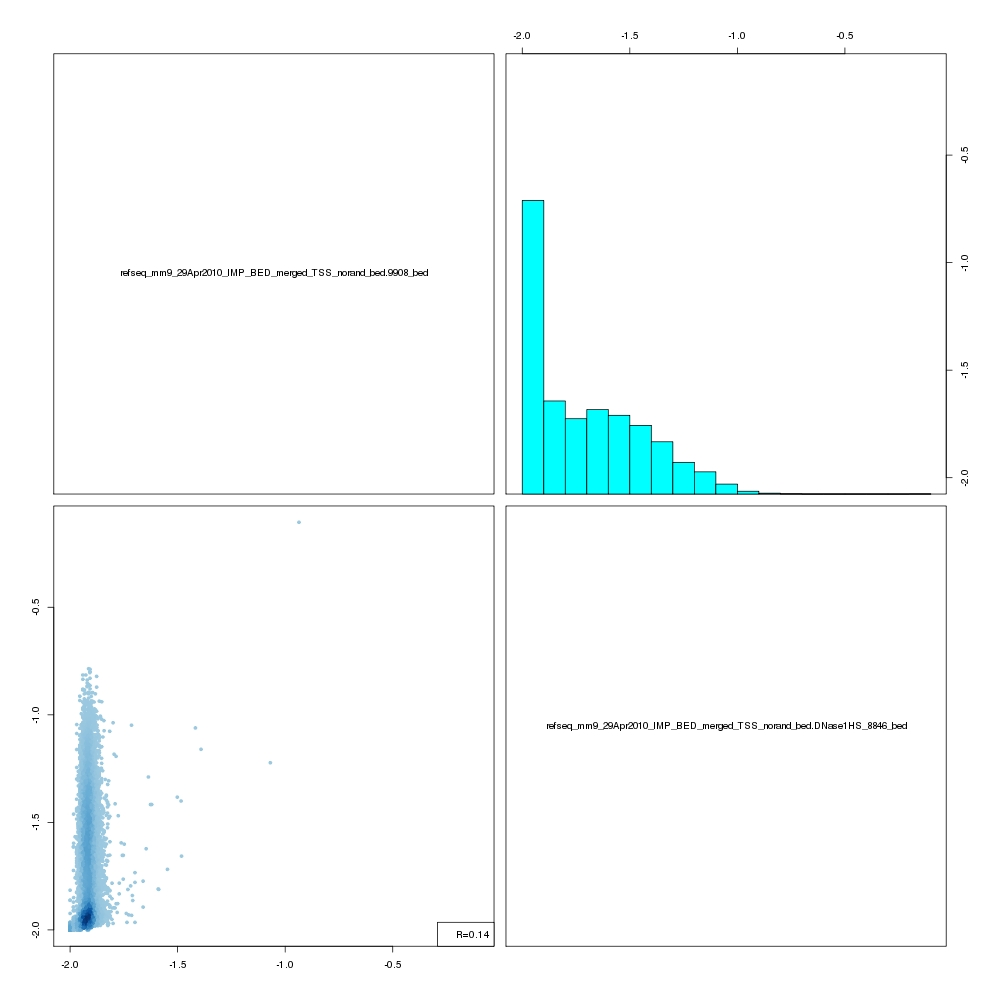

The table this chart was drawn from, first rows:
, refseq_mm9_29Apr2010_IMP_BED_merged_TSS_…, refseq_mm9_29Apr2010_IMP_BED_merged_TSS_…
21429, -1.921, -1.932
21430, -1.948, -1.979
21431, -1.901, -1.668
21432, -1.92, -1.53
21433, -1.927, -1.758
21434, -1.927, -1.438
21435, -1.92, -1.937
21436, -1.914, -1.702
21437, -1.921, -1.941
21438, -1.92, -1.96
21439, -1.889, -1.558
21440, -1.927, -1.953
21441, -1.941, -1.498
21442, -1.901, -1.965
21443, -1.921, -1.287
21444, -1.895, -1.305
21445, -1.921, -1.956
21446, -1.921, -1.951
21447, -1.947, -1.709
21448, -1.865, -1.282
21449, -1.914, -1.775
21450, -1.92, -1.941
21451, -1.921, -1.679
21452, -1.927, -1.689
21453, -1.955, -1.932
21454, -1.927, -1.284
21455, -1.927, -1.297
21456, -1.934, -1.77
21457, -1.914, -1.951
21458, -1.934, -1.951
21459, -1.921, -1.951
21460, -1.914, -1.965
21461, -1.908, -1.81
21462, -1.901, -1.776
21463, -1.934, -1.328
21464, -1.941, -1.779
21465, -1.915, -1.491
21466, -1.926, -1.97
21467, -1.889, -1.789
21468, -1.901, -1.6
21469, -1.908, -1.881
21470, -1.934, -1.877
21471, -1.914, -1.97
21472, -1.901, -1.284
21473, -1.921, -1.859
21474, -1.908, -1.191
21475, -1.914, -1.191
21476, -1.927, -1.89
21477, -1.927, -1.461
21478, -1.927, -1.169
21479, -1.927, -1.694
21480, -1.927, -1.411
21481, -1.908, -1.91
21482, -1.927, -1.937
21483, -1.941, -1.924
21484, -1.941, -1.97
21485, -1.955, -1.97
21486, -1.941, -1.965
21487, -1.955, -1.97
21488, -1.948, -1.97
... 21,368 more rows
